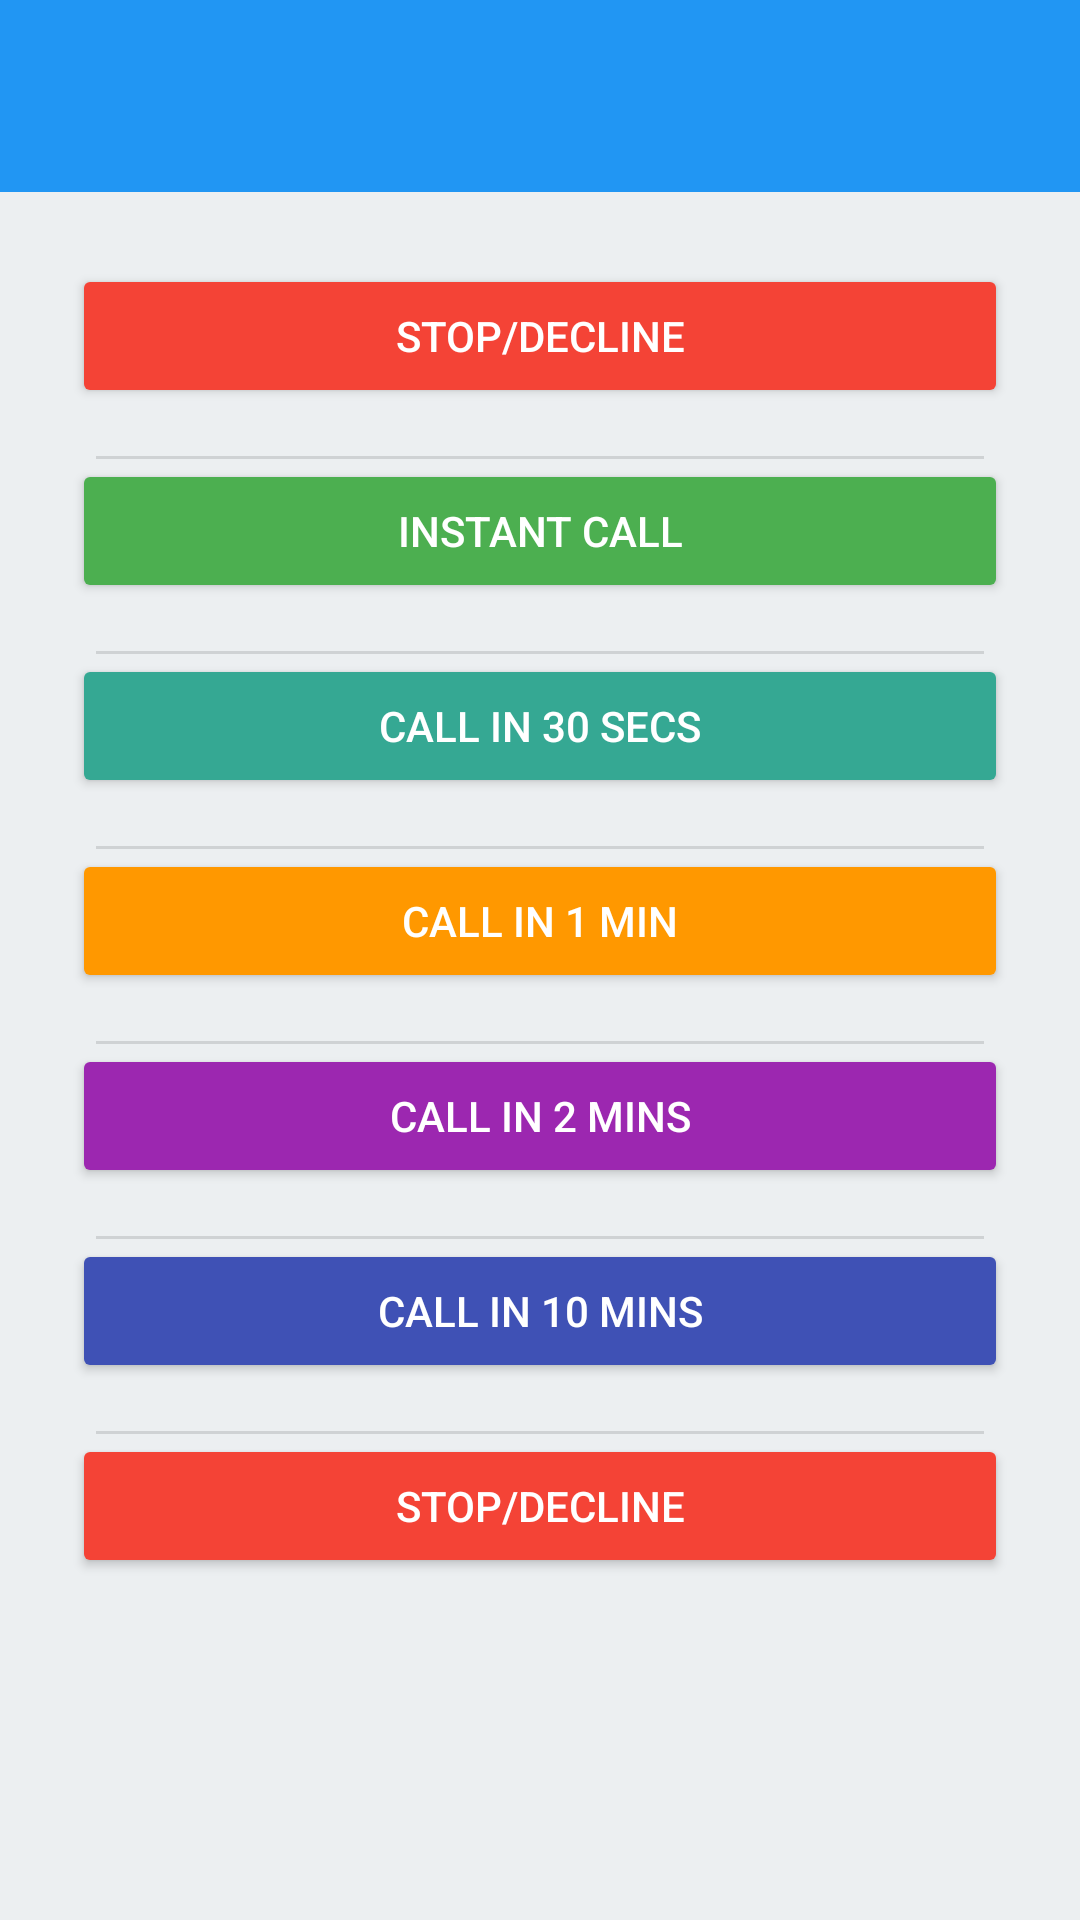

The Android layout XML behind this screen, and the referenced resources:
<!-- AndroidManifest.xml: application theme Theme.PersonalSafety -->
<!-- res/layout/activity_fake_call.xml -->
<?xml version="1.0" encoding="utf-8"?>

<LinearLayout
    xmlns:android="http://schemas.android.com/apk/res/android"
    android:orientation="vertical"
    android:background="#ECEFF1"
    android:layout_width="match_parent"
    android:layout_height="match_parent">

    
    <androidx.appcompat.widget.Toolbar
        android:id="@+id/toolbar"
        android:layout_width="match_parent"
        android:layout_height="wrap_content"
        android:background="#2196F3"
        android:title="Important Numbers"
        android:titleTextColor="@android:color/white"
        android:elevation="4dp"
        android:padding="16dp" />

    
    <ScrollView
        android:layout_width="match_parent"
        android:layout_height="match_parent"
        android:padding="24dp">

        <LinearLayout
            android:orientation="vertical"
            android:layout_width="match_parent"
            android:layout_height="wrap_content"
            android:gravity="center"
            android:layout_gravity="center_horizontal"
            android:divider="?android:attr/dividerHorizontal"
            android:showDividers="middle"
            android:dividerPadding="8dp">

            <Button
                android:id="@+id/stop"
                android:layout_width="match_parent"
                android:layout_height="wrap_content"
                android:text="Stop/Decline"
                android:backgroundTint="#f44336"
                android:textColor="@android:color/white"
                android:layout_marginBottom="16dp" />

            <Button
                android:id="@+id/instantCall"
                android:layout_width="match_parent"
                android:layout_height="wrap_content"
                android:text="Instant Call"
                android:backgroundTint="#4CAF50"
                android:textColor="@android:color/white"
                android:layout_marginBottom="16dp" />

            <Button
                android:id="@+id/thirtySec"
                android:layout_width="match_parent"
                android:layout_height="wrap_content"
                android:text="Call in 30 secs"
                android:backgroundTint="#35A893"
                android:textColor="@android:color/white"
                android:layout_marginBottom="16dp" />

            <Button
                android:id="@+id/oneMin"
                android:layout_width="match_parent"
                android:layout_height="wrap_content"
                android:text="Call in 1 min"
                android:backgroundTint="#FF9800"
                android:textColor="@android:color/white"
                android:layout_marginBottom="16dp" />

            <Button
                android:id="@+id/twoMin"
                android:layout_width="match_parent"
                android:layout_height="wrap_content"
                android:text="Call in 2 mins"
                android:backgroundTint="#9C27B0"
                android:textColor="@android:color/white"
                android:layout_marginBottom="16dp" />

            <Button
                android:id="@+id/tenMin"
                android:layout_width="match_parent"
                android:layout_height="wrap_content"
                android:text="Call in 10 mins"
                android:backgroundTint="#3F51B5"
                android:textColor="@android:color/white"
                android:layout_marginBottom="16dp" />

            <Button
                android:id="@+id/stop2"
                android:layout_width="match_parent"
                android:layout_height="wrap_content"
                android:text="Stop/Decline"
                android:backgroundTint="#f44336"
                android:textColor="@android:color/white"
                android:layout_marginBottom="16dp" />

        </LinearLayout>
    </ScrollView>
</LinearLayout>
<!-- resources referenced by this layout -->
<resources>
  <style name="Theme.PersonalSafety" parent="Base.Theme.PersonalSafety" />
  <style name="Base.Theme.PersonalSafety" parent="Theme.Material3.DayNight.NoActionBar">
          
          
      </style>
</resources>
